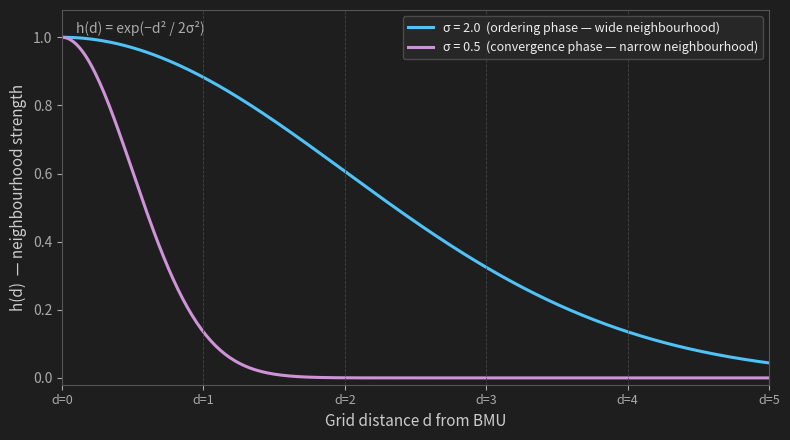

The matplotlib source for this figure: (Note: this script raises an exception after producing the figure.)
import matplotlib.pyplot as plt
import numpy as np
import os

fig, ax = plt.subplots(figsize=(8, 4.5))
fig.patch.set_facecolor('#1e1e1e')
ax.set_facecolor('#1e1e1e')

d = np.linspace(0, 5, 300)

sigmas = [2.0, 0.5]
colors = ['#4fc3f7', '#ce93d8']
labels = ['σ = 2.0  (ordering phase — wide neighbourhood)',
          'σ = 0.5  (convergence phase — narrow neighbourhood)']

for sigma, color, label in zip(sigmas, colors, labels):
    h = np.exp(-d**2 / (2 * sigma**2))
    ax.plot(d, h, color=color, linewidth=2.2, label=label)

# Integer grid distance markers
for di in range(6):
    ax.axvline(di, color='#444444', linewidth=0.6, linestyle='--')

ax.set_xlabel('Grid distance d from BMU', color='#cccccc', fontsize=11)
ax.set_ylabel('h(d)  — neighbourhood strength', color='#cccccc', fontsize=11)
ax.tick_params(colors='#aaaaaa')
for spine in ax.spines.values():
    spine.set_edgecolor('#555555')

ax.set_xlim(0, 5)
ax.set_ylim(-0.02, 1.08)
ax.set_xticks(range(6))
ax.set_xticklabels([f'd={i}' for i in range(6)], color='#aaaaaa', fontsize=9)

ax.legend(fontsize=9, facecolor='#2a2a2a', edgecolor='#555555', labelcolor='#eeeeee')

ax.text(0.02, 0.97, 'h(d) = exp(−d² / 2σ²)', transform=ax.transAxes,
        fontsize=10, color='#aaaaaa', va='top', style='italic')

plt.tight_layout()
out = os.path.join(os.path.dirname(__file__), '..', 'images', 'som_neighbourhood.png')
plt.savefig(out, dpi=150, bbox_inches='tight', facecolor=fig.get_facecolor())
plt.close()
print("Saved som_neighbourhood.png")
